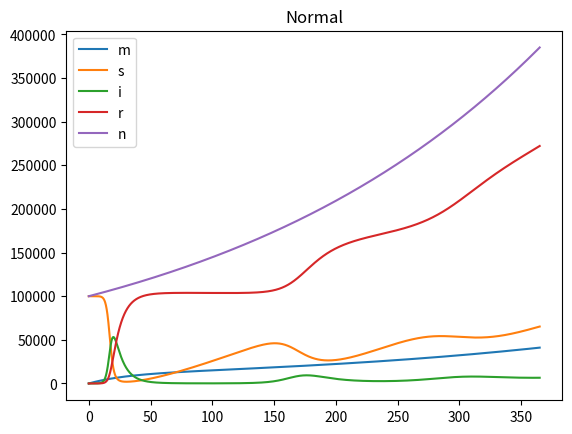

Write the Python code that produced this figure.
"""
A small test of MSIR model
"""

__author__ = 'Frederico Moeller'
__version__ = '0.1'
__license__ =  'MPL 2.0'

import numpy as np
import pandas as pd
import matplotlib.pyplot as plt
from math import e

step_size = 0.125
S = 99999  #susceptible population
tau = 7*(1/step_size) #infection mean period
beta = 6/tau  #infection producing contacts per unit time
mu = 0.002/tau #death rate by the infection
big_delta = (22.7 /(1000*365))*(1/step_size) #birth  rate
delta = 1/(30*(1/step_size))#passive immunity period
M = 0 #passive immunity newborns
I = 1  #infected
R = 0  #recovered
N=S+R+I+M
m_pop=[M]
s_pop=[S]
i_pop=[I]
r_pop=[R]
n_pop=[N]
period = int(365*(1/step_size))
time_stamp = np.array(range(period+1))*step_size

np.random.seed(1104)

for t in range(period):
    fac1 = beta*I*S/N
    fac2 = (I/tau)
    dm = big_delta*N -delta*M -mu*M
    if dm<0:
        dm=0
##    if t%30:
##        print(dm)
    ds = delta*M -fac1 -mu*S
    di = fac1 -fac2 -mu*I
    dr = fac2 -mu*R
    M+=dm
    S+=ds
    I+=di
    R+=dr
    m_pop.append(M)
    s_pop.append(S)
    i_pop.append(I)
    r_pop.append(R)
    N=S+R+I+M
    n_pop.append(N)

fig, ax = plt.subplots()
ax.set_title("Normal")
ax.plot(time_stamp,m_pop,label='m')
ax.plot(time_stamp,s_pop,label='s')
ax.plot(time_stamp,i_pop,label='i')
ax.plot(time_stamp,r_pop,label='r')
ax.plot(time_stamp,n_pop,label='n')
plt.legend()
plt.show()
